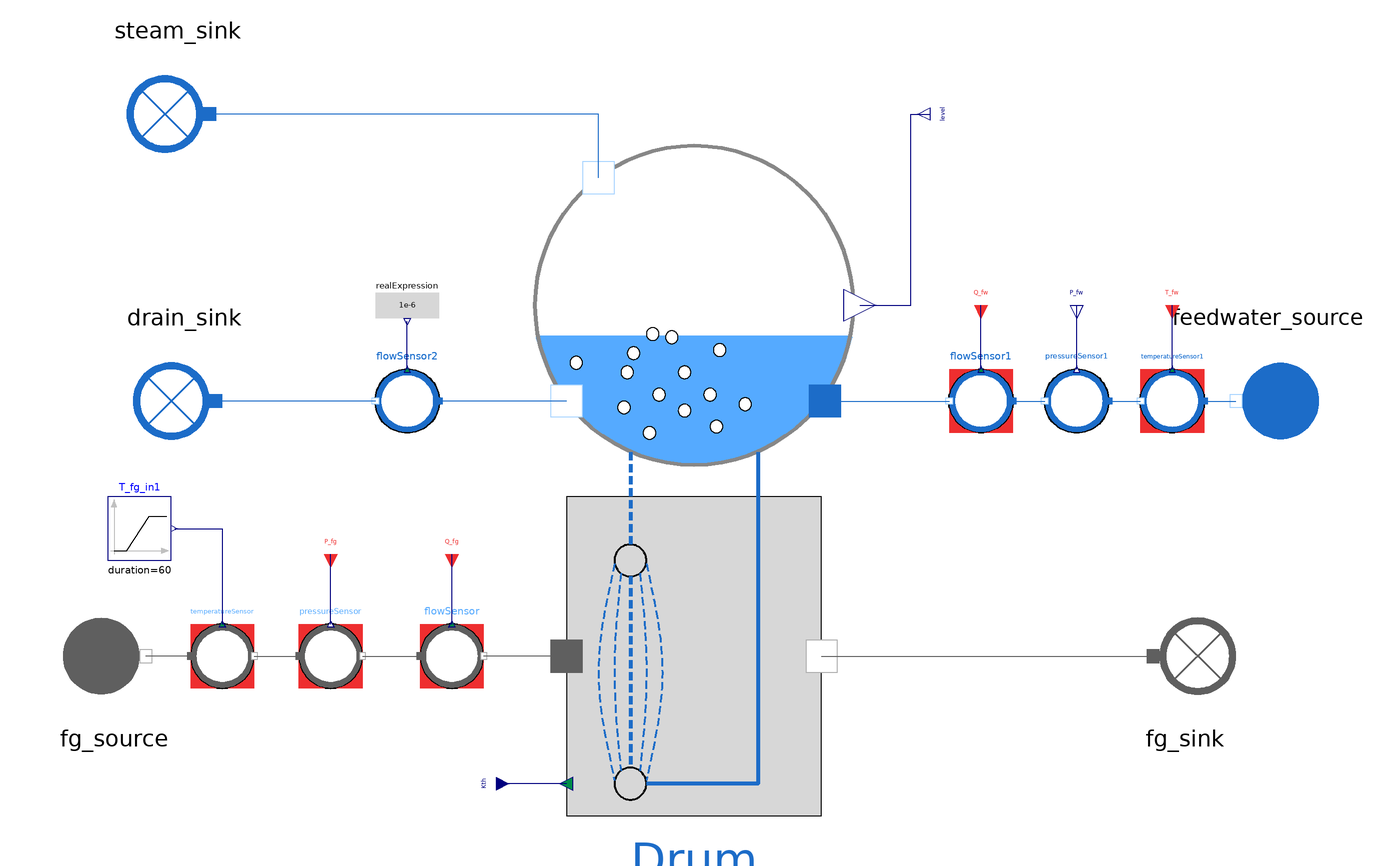

The Modelica model whose source follows is shown above as a component diagram (icons at their Placement, wires along their Line points).

model Dynamic_EvaporatorDrum_direct
    extends MetroscopeModelingLibrary.Utilities.Icons.Tests.MultifluidTestIcon;

  MultiFluid.HeatExchangers.Dynamic_Evaporator_Drum Drum(A_dc=0.4, l_0=1.25)
                                                         annotation (Placement(transformation(extent={{-50,-120},{50,90}})));
  MetroscopeModelingLibrary.WaterSteam.BoundaryConditions.Source feedwater_source annotation (Placement(transformation(
        extent={{-20,-20},{20,20}},
        rotation=180,
        origin={180,10})));
  MetroscopeModelingLibrary.WaterSteam.BoundaryConditions.Sink drain_sink annotation (Placement(transformation(
        extent={{-20,-20},{20,20}},
        rotation=180,
        origin={-160,10})));
  MetroscopeModelingLibrary.WaterSteam.BoundaryConditions.Sink steam_sink annotation (Placement(transformation(
        extent={{-20,-20},{20,20}},
        rotation=180,
        origin={-162,100})));
  Sensors_Control.FlueGases.TemperatureSensor temperatureSensor(sensor_function="BC", T_start=400) annotation (Placement(transformation(extent={{-158,-80},{-138,-60}})));
  Sensors_Control.FlueGases.PressureSensor pressureSensor(sensor_function="BC", P_start=1.1) annotation (Placement(transformation(extent={{-124,-80},{-104,-60}})));
  Sensors_Control.FlueGases.FlowSensor flowSensor(sensor_function="BC", Q_start=650) annotation (Placement(transformation(extent={{-86,-80},{-66,-60}})));
  Sensors_Control.WaterSteam.TemperatureSensor temperatureSensor1(sensor_function="BC", T_start=241) annotation (Placement(transformation(extent={{160,0},{140,20}})));
  Sensors_Control.WaterSteam.PressureSensor pressureSensor1 annotation (Placement(transformation(extent={{130,0},{110,20}})));
  Sensors_Control.WaterSteam.FlowSensor flowSensor1(sensor_function="BC", Q_start=50) annotation (Placement(transformation(extent={{100,0},{80,20}})));
  Sensors_Control.WaterSteam.FlowSensor flowSensor2 annotation (Placement(transformation(extent={{-80,0},{-100,20}})));
  MetroscopeModelingLibrary.FlueGases.BoundaryConditions.Source fg_source annotation (Placement(transformation(extent={{-202,-90},{-162,-50}})));
  MetroscopeModelingLibrary.FlueGases.BoundaryConditions.Sink fg_sink annotation (Placement(transformation(extent={{134,-90},{174,-50}})));
  Utilities.Interfaces.BoundaryCondition P_fg annotation (Placement(transformation(
        extent={{-4,-4},{4,4}},
        rotation=270,
        origin={-114,-38}), iconTransformation(extent={{-458,-46},{-418,-6}})));
  Utilities.Interfaces.BoundaryCondition Q_fg annotation (Placement(transformation(
        extent={{-4,-4},{4,4}},
        rotation=270,
        origin={-76,-38}), iconTransformation(extent={{-458,-46},{-418,-6}})));
  Utilities.Interfaces.BoundaryCondition T_fw annotation (Placement(transformation(
        extent={{-4,-4},{4,4}},
        rotation=270,
        origin={150,40}), iconTransformation(extent={{-458,-46},{-418,-6}})));
  Utilities.Interfaces.BoundaryCondition Q_fw annotation (Placement(transformation(
        extent={{-4,-4},{4,4}},
        rotation=270,
        origin={90,40}), iconTransformation(extent={{-458,-46},{-418,-6}})));
  Utilities.Interfaces.Observable P_fw annotation (Placement(transformation(
        extent={{-4,-4},{4,4}},
        rotation=270,
        origin={120,40}), iconTransformation(extent={{-458,-46},{-418,-6}})));
  Utilities.Interfaces.RealInput Kth(start=46) annotation (Placement(transformation(extent={{-66,-114},{-58,-106}}), iconTransformation(extent={{-356,-46},{-316,-6}})));
  Utilities.Interfaces.Observable level annotation (Placement(transformation(
        extent={{-4,-4},{4,4}},
        rotation=180,
        origin={74,100}), iconTransformation(extent={{-306,-2},{-286,18}})));
  Utilities.Interfaces.RealExpression realExpression(y=1e-6)
                                                          annotation (Placement(transformation(extent={{-100,30},{-80,50}})));

  Modelica.Blocks.Sources.Ramp T_fg_in1(
    height=-20,
    duration=60,
    offset=400,
    startTime=300) annotation (Placement(transformation(extent={{-184,-40},{-164,-20}})));
initial equation
  der(Drum.p) = 0;
  der(Drum.V_wt) = 0;

equation

  fg_source.Xi_out = {0.7481,0.1392,0.0525,0.0601,0.0};
  Drum.l = 1.25; // constant level control


  connect(Drum.steam_out, steam_sink.C_in) annotation (Line(points={{-30,80},{-30,100},{-152,100}}, color={28,108,200}));
  connect(temperatureSensor.C_out, pressureSensor.C_in) annotation (Line(points={{-138,-70},{-124,-70}}, color={95,95,95}));
  connect(pressureSensor.C_out, flowSensor.C_in) annotation (Line(points={{-104,-70},{-86,-70}}, color={95,95,95}));
  connect(Drum.fg_inlet, flowSensor.C_out) annotation (Line(points={{-40,-70},{-66,-70}}, color={95,95,95}));
  connect(temperatureSensor1.C_in, feedwater_source.C_out) annotation (Line(points={{160,10},{170,10}}, color={28,108,200}));
  connect(pressureSensor1.C_in, temperatureSensor1.C_out) annotation (Line(points={{130,10},{140,10}}, color={28,108,200}));
  connect(Drum.fw_in, flowSensor1.C_out) annotation (Line(points={{41,10},{80,10}}, color={28,108,200}));
  connect(flowSensor1.C_in, pressureSensor1.C_out) annotation (Line(points={{100,10},{110,10}}, color={28,108,200}));
  connect(Drum.water_out, flowSensor2.C_in) annotation (Line(points={{-40,10},{-80,10}}, color={28,108,200}));
  connect(flowSensor2.C_out, drain_sink.C_in) annotation (Line(points={{-100,10},{-150,10}}, color={28,108,200}));
  connect(temperatureSensor.C_in, fg_source.C_out) annotation (Line(points={{-158,-70},{-172,-70}}, color={95,95,95}));
  connect(Drum.fg_outlet, fg_sink.C_in) annotation (Line(points={{40,-70},{144,-70}}, color={95,95,95}));
  connect(pressureSensor.P_sensor, P_fg) annotation (Line(points={{-114,-60},{-114,-38}}, color={0,0,127}));
  connect(flowSensor.Q_sensor, Q_fg) annotation (Line(points={{-76,-60},{-76,-38}}, color={0,0,127}));
  connect(temperatureSensor1.T_sensor, T_fw) annotation (Line(points={{150,20},{150,40}}, color={0,0,127}));
  connect(flowSensor1.Q_sensor, Q_fw) annotation (Line(points={{90,20},{90,40}}, color={0,0,127}));
  connect(pressureSensor1.P_sensor, P_fw) annotation (Line(points={{120,20},{120,40}}, color={0,0,127}));
  connect(Drum.K_conv_fg, Kth) annotation (Line(points={{-40,-110},{-62,-110}}, color={0,0,127}));
  connect(Drum.drum_level, level) annotation (Line(points={{52,40},{68,40},{68,100},{74,100}}, color={0,0,127}));
  connect(flowSensor2.Q_sensor, realExpression.y) annotation (Line(points={{-90,20},{-90,35}}, color={0,0,127}));
  connect(T_fg_in1.y, temperatureSensor.T_sensor) annotation (Line(points={{-163,-30},{-148,-30},{-148,-60}}, color={0,0,127}));
  annotation (Icon(coordinateSystem(preserveAspectRatio=false, extent={{-100,-100},{100,100}})), Diagram(coordinateSystem(preserveAspectRatio=false, extent={{-200,-160},{200,160}})));
end Dynamic_EvaporatorDrum_direct;